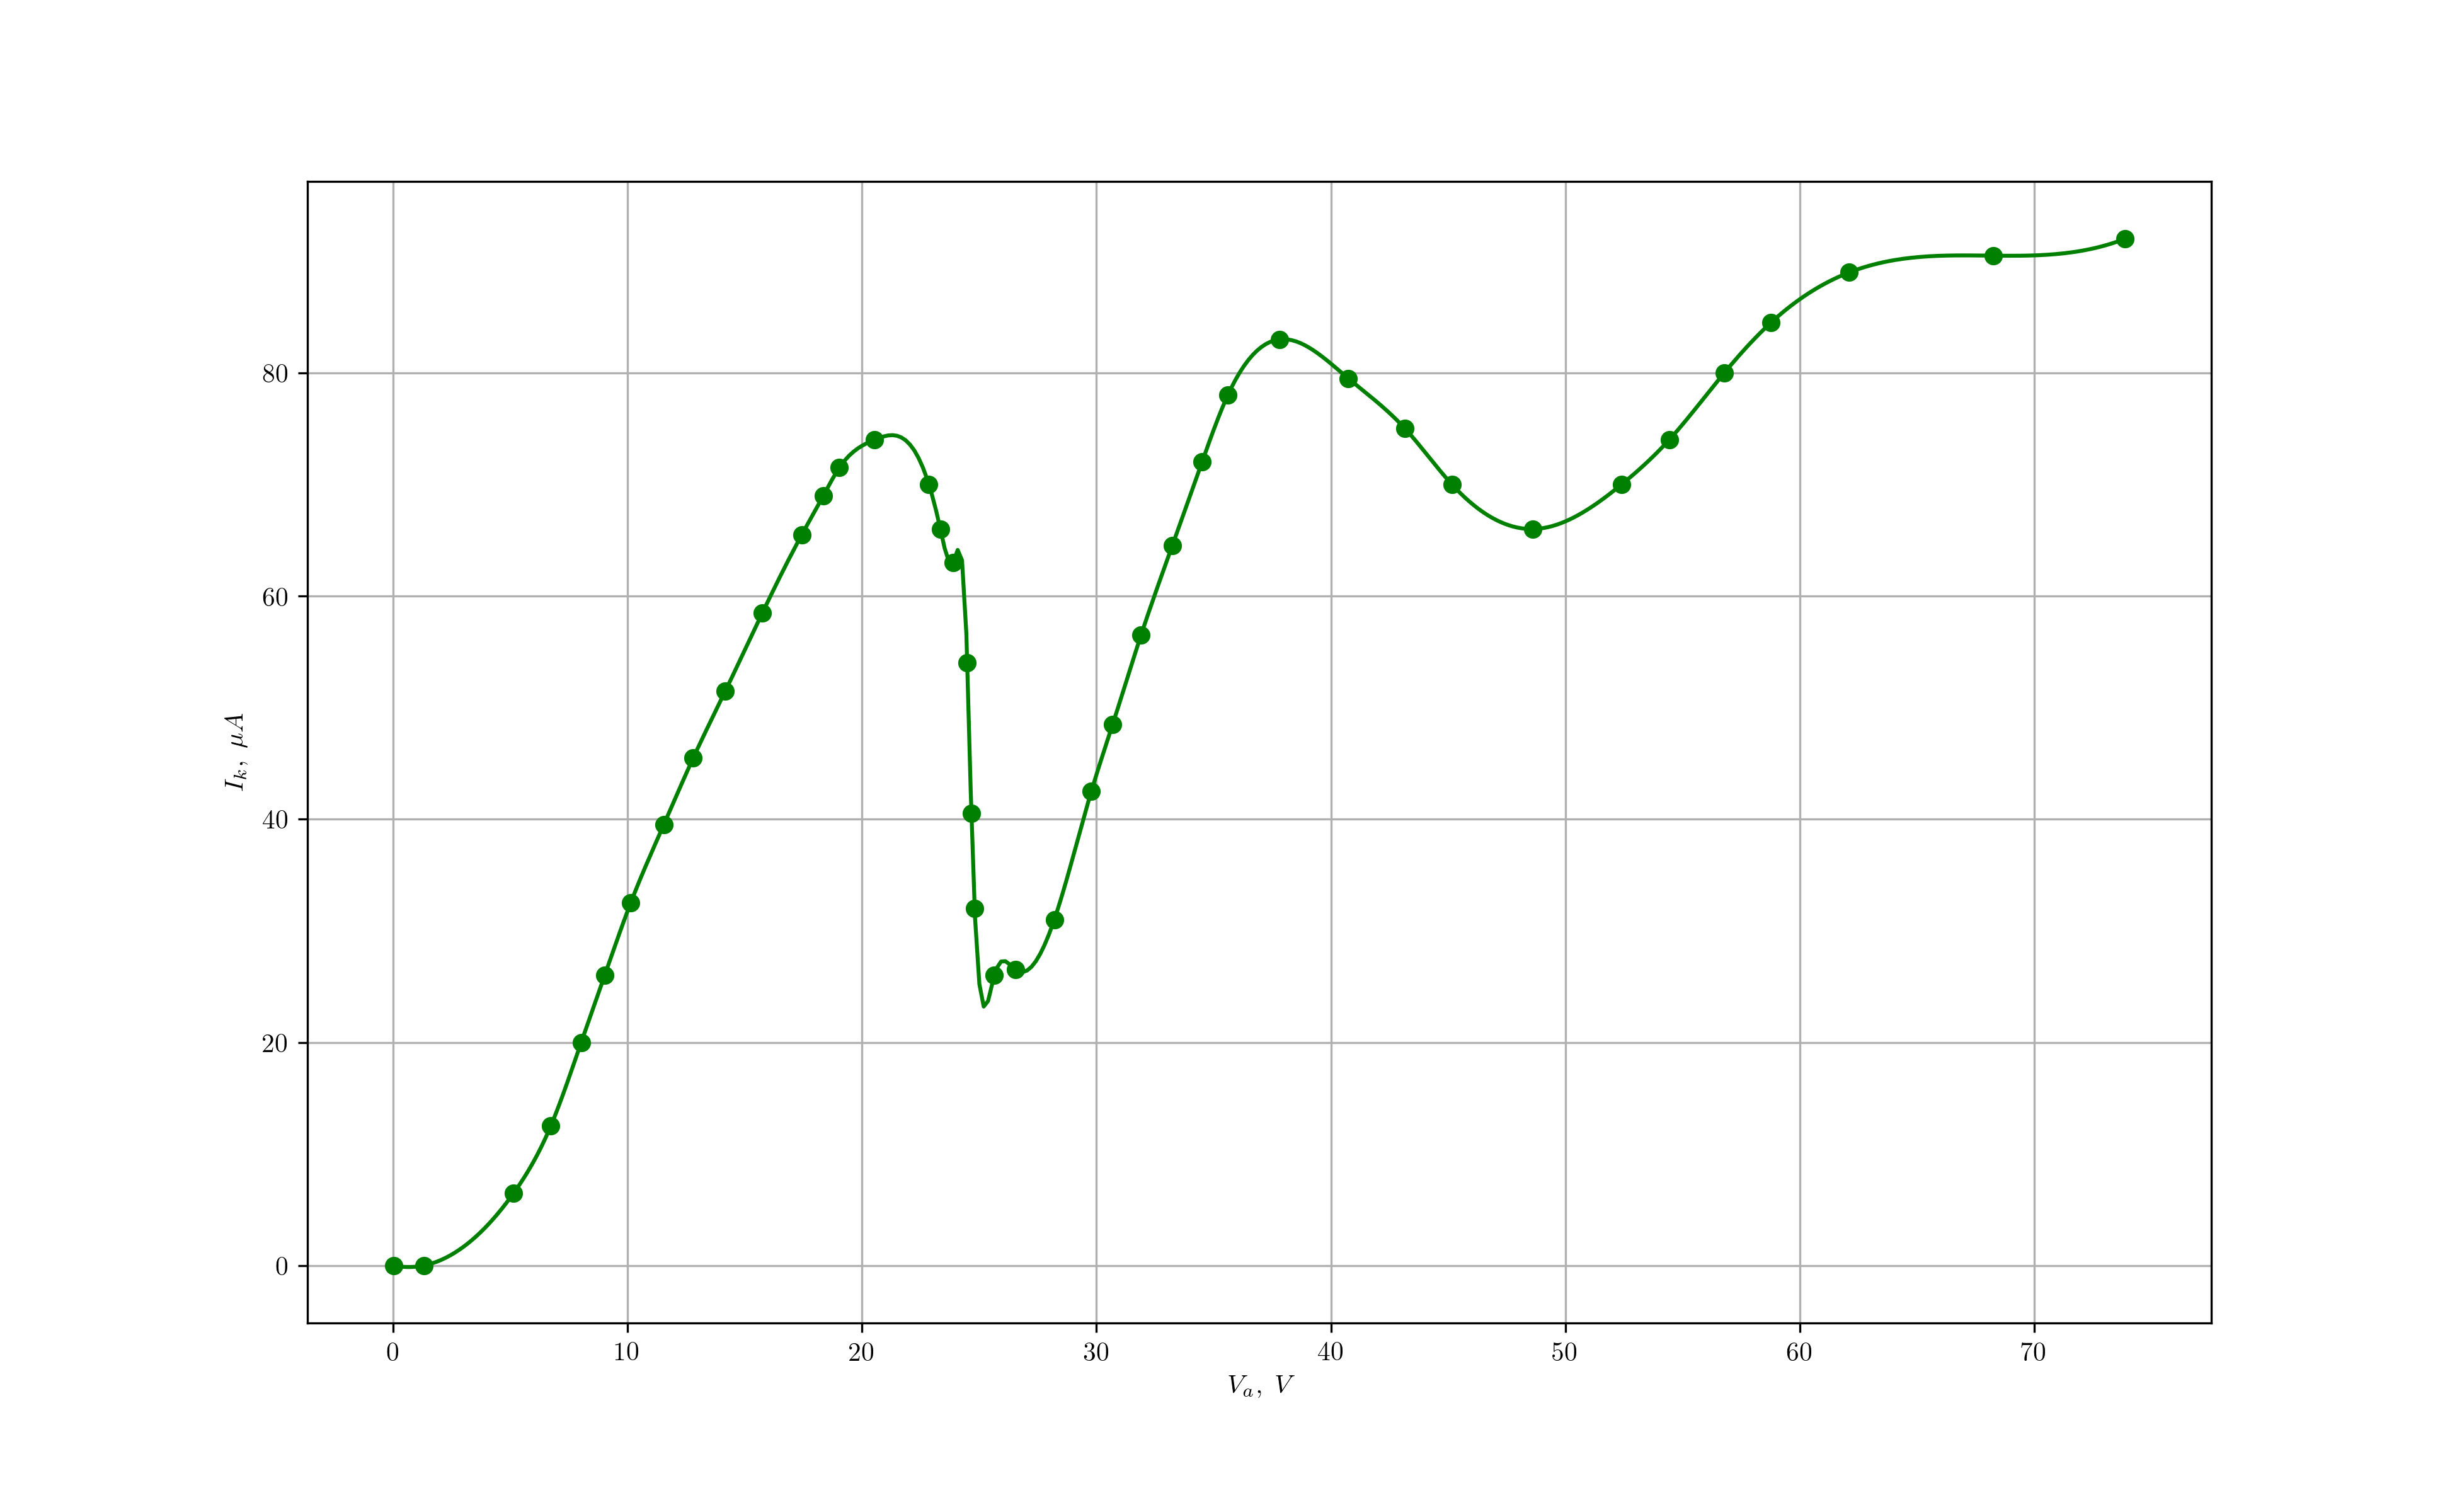

The file beside this chart, header and first rows:
$I_k,\ \mu A$	$V_a,\ V$
0.0	0.02
0.0	1.30
6.5	5.14
12.5	6.72
20.0	8.02
26.0	9.02
32.5	10.13
39.5	11.54
45.5	12.80
51.5	14.17
58.5	15.75
65.5	17.43
69.0	18.35
71.5	19.03
74.0	20.53
70.0	22.85
66.0	23.34
63.0	23.88
54.0	24.49
40.5	24.66
32.0	24.80
26.0	25.64
26.5	26.54
31.0	28.20
42.5	29.78
48.5	30.69
56.5	31.90
64.5	33.23
72.0	34.50
78.0	35.60
83.0	37.82
79.5	40.74
75.0	43.16
70.0	45.16
66.0	48.60
70.0	52.40
74.0	54.43
80.0	56.78
84.5	58.77
89.0	62.11
90.5	68.25
92.0	73.86
